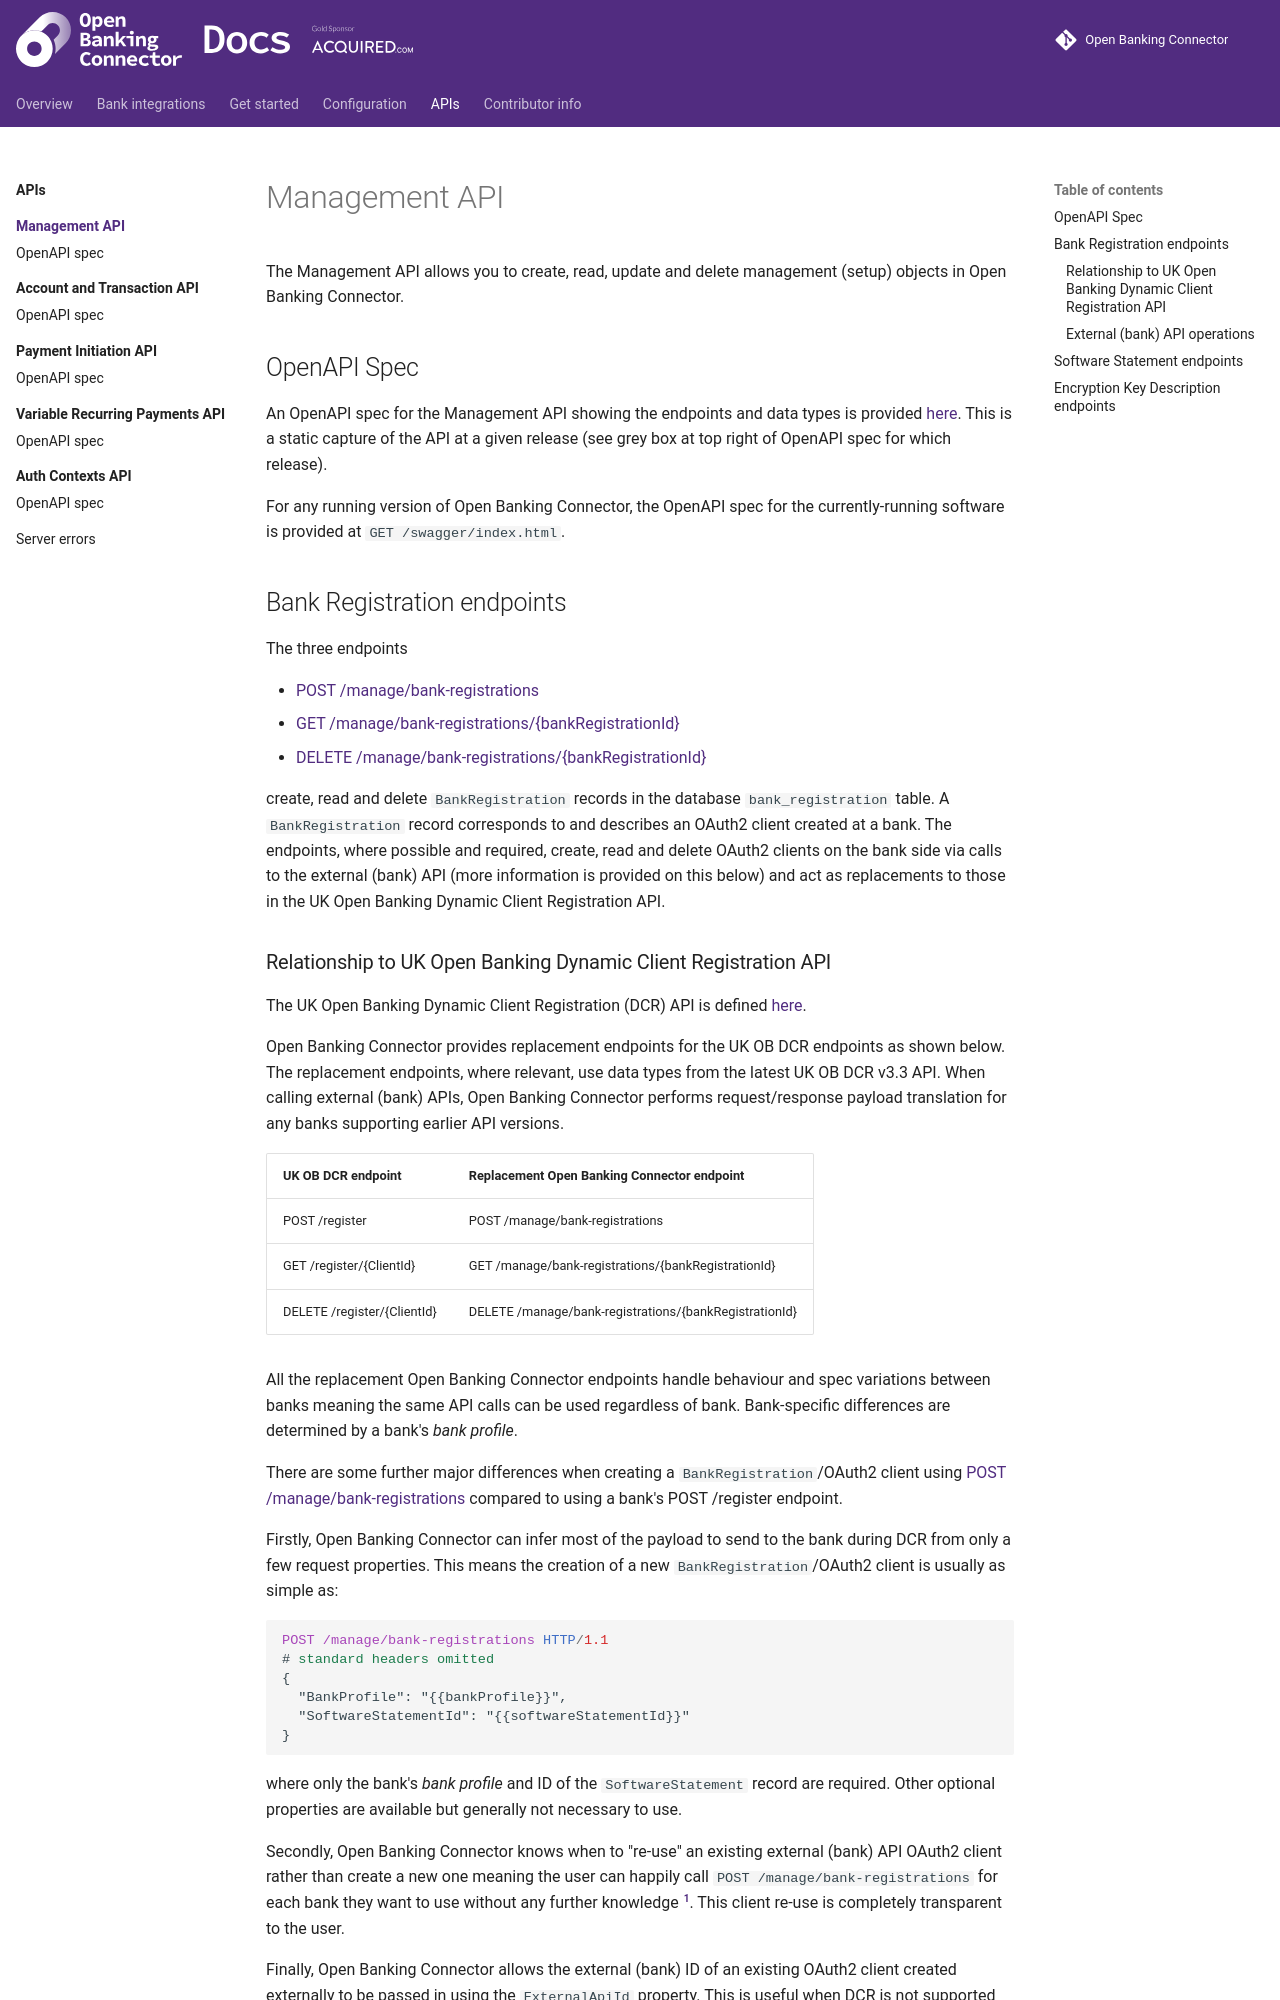

repository: finlabsuk/open-banking-connector · page: apis/management/index.html · generator: mkdocs

# Management API

The Management API allows you to create, read, update and delete management (setup) objects in Open Banking Connector.

## OpenAPI Spec

An OpenAPI spec for the Management API showing the endpoints and data types is provided [here](./openapi.md). This is a
static capture of the API at a given release (see grey box at top right of OpenAPI spec for which release).

For any running version of Open Banking Connector, the OpenAPI spec for the currently-running software is provided at
`GET /swagger/index.html`.

## Bank Registration endpoints

The three endpoints

- [POST /manage/bank-registrations](./openapi.md)
- [GET /manage/bank-registrations/{bankRegistrationId}](./openapi.md)
- [DELETE /manage/bank-registrations/{bankRegistrationId}](./openapi.md)

create, read and delete `BankRegistration` records in the database `bank_registration` table. A `BankRegistration`
record corresponds to and describes an OAuth2 client created at a
bank. The endpoints, where possible and required, create, read and delete OAuth2 clients on the bank side via calls
to the external (bank) API (more information is provided on this below) and act as replacements to those in the UK Open
Banking Dynamic Client Registration API.

### Relationship to UK Open Banking Dynamic Client Registration API

The UK Open Banking Dynamic Client Registration (DCR) API is
defined [here](https://openbankinguk.github.io/dcr-docs-pub/).

Open Banking Connector provides replacement endpoints for the UK OB DCR endpoints as shown below. The replacement
endpoints, where relevant, use data types from the latest UK OB DCR v3.3 API. When calling external (bank) APIs, Open
Banking Connector performs request/response payload translation for any banks supporting earlier API versions.

| UK OB DCR endpoint          | Replacement Open Banking Connector endpoint            |
|-----------------------------|--------------------------------------------------------|
| POST /register              | POST /manage/bank-registrations                        |
| GET /register/{ClientId}    | GET /manage/bank-registrations/{bankRegistrationId}    |
| DELETE /register/{ClientId} | DELETE /manage/bank-registrations/{bankRegistrationId} |

All the replacement Open Banking Connector endpoints handle behaviour and spec variations between banks meaning the same
API calls can be used regardless of bank. Bank-specific differences are determined by a bank's *bank profile*.

There are some further major differences when creating a `BankRegistration`/OAuth2 client
using [POST /manage/bank-registrations](./openapi.md) compared to using a bank's POST /register endpoint.

Firstly, Open Banking Connector can infer most of the payload to send to the bank during DCR from only a few request
properties. This means the creation of a new `BankRegistration`/OAuth2 client is usually as simple as:

```http
POST /manage/bank-registrations HTTP/1.1
# standard headers omitted
{
  "BankProfile": "{{bankProfile}}",
  "SoftwareStatementId": "{{softwareStatementId}}"
}
```

where only the bank's *bank profile* and ID of the `SoftwareStatement` record are required. Other optional properties
are available but generally not necessary to use.

Secondly, Open Banking Connector knows when to "re-use" an existing external (bank) API OAuth2 client rather than create
a new one meaning the user can happily call `POST /manage/bank-registrations` for each bank they want to use without any
further knowledge [^1]. This client re-use is completely transparent to the user.

Finally, Open Banking Connector allows the external (bank) ID of an existing OAuth2 client created externally to be
passed in using the
`ExternalApiId` property. This is useful when DCR is not supported by the bank or an OAuth2 client has been created
elsewhere. When `ExternalApiId` is non-null, DCR is not performed.
